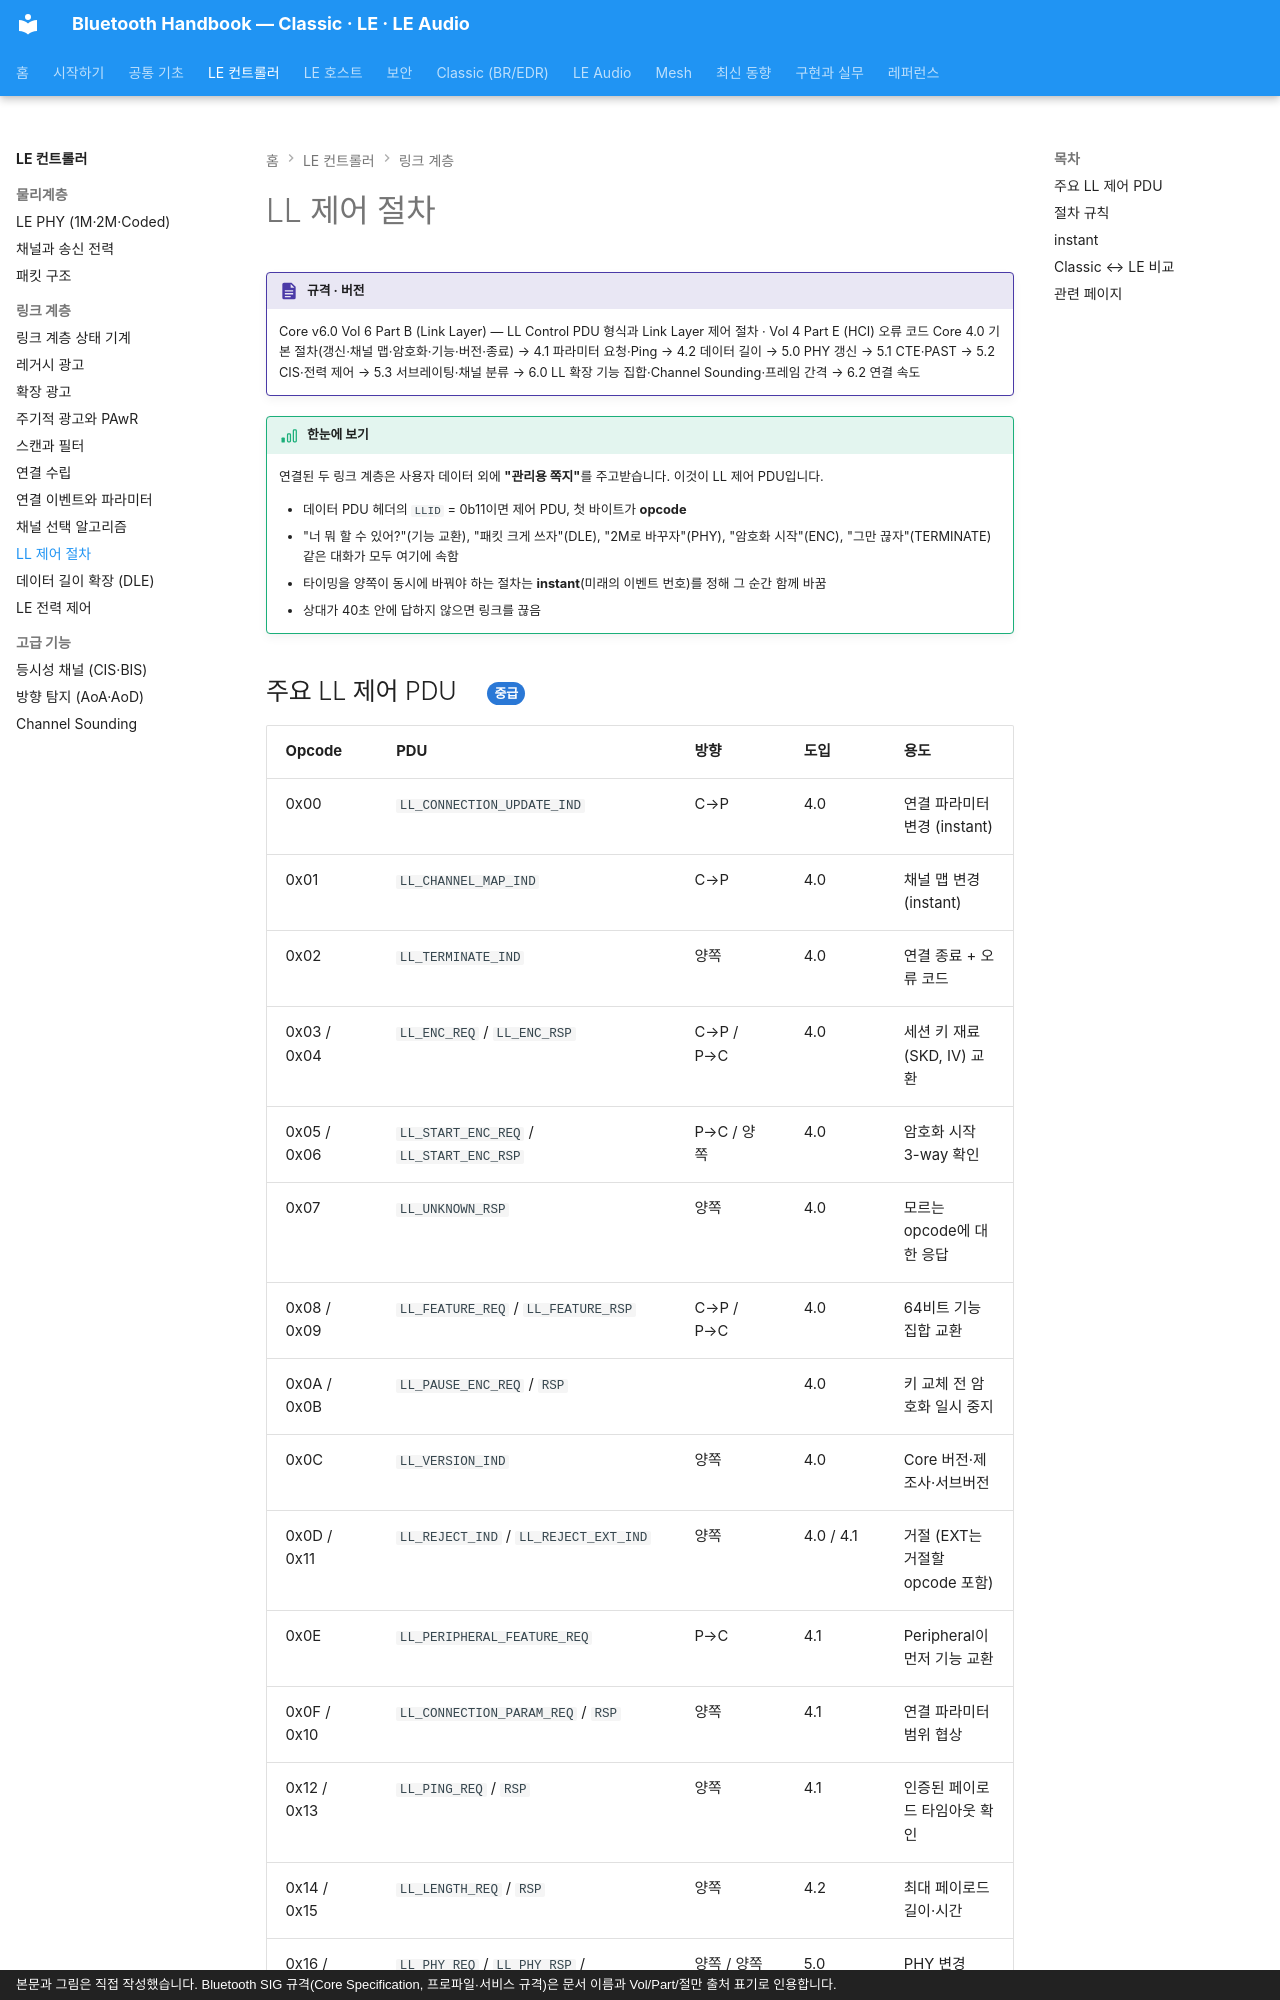

repository: goodhosup/bluetooth · page: le/ll-control/index.html · generator: mkdocs · copyright: 본문과 그림은 직접 작성했습니다. Bluetooth SIG 규격(Core Specification, 프로파일·서비스 규격)은 문서 이름과 Vol/Part/절만 출처 표기로 인용합니다.

# LL 제어 절차

!!! spec "규격 · 버전"
    Core v6.0 Vol 6 Part B (Link Layer) — LL Control PDU 형식과 Link Layer 제어 절차 · Vol 4 Part E (HCI) 오류 코드
    Core 4.0 기본 절차(갱신·채널 맵·암호화·기능·버전·종료) → 4.1 파라미터 요청·Ping → 4.2 데이터 길이 → 5.0 PHY 갱신 → 5.1 CTE·PAST → 5.2 CIS·전력 제어 → 5.3 서브레이팅·채널 분류 → 6.0 LL 확장 기능 집합·Channel Sounding·프레임 간격 → 6.2 연결 속도

!!! basic "한눈에 보기"
    연결된 두 링크 계층은 사용자 데이터 외에 **"관리용 쪽지"**를 주고받습니다. 이것이 LL 제어 PDU입니다.

    - 데이터 PDU 헤더의 `LLID` = 0b11이면 제어 PDU, 첫 바이트가 **opcode**
    - "너 뭐 할 수 있어?"(기능 교환), "패킷 크게 쓰자"(DLE), "2M로 바꾸자"(PHY), "암호화 시작"(ENC), "그만 끊자"(TERMINATE) 같은 대화가 모두 여기에 속함
    - 타이밍을 양쪽이 동시에 바꿔야 하는 절차는 **instant**(미래의 이벤트 번호)를 정해 그 순간 함께 바꿈
    - 상대가 40초 안에 답하지 않으면 링크를 끊음
